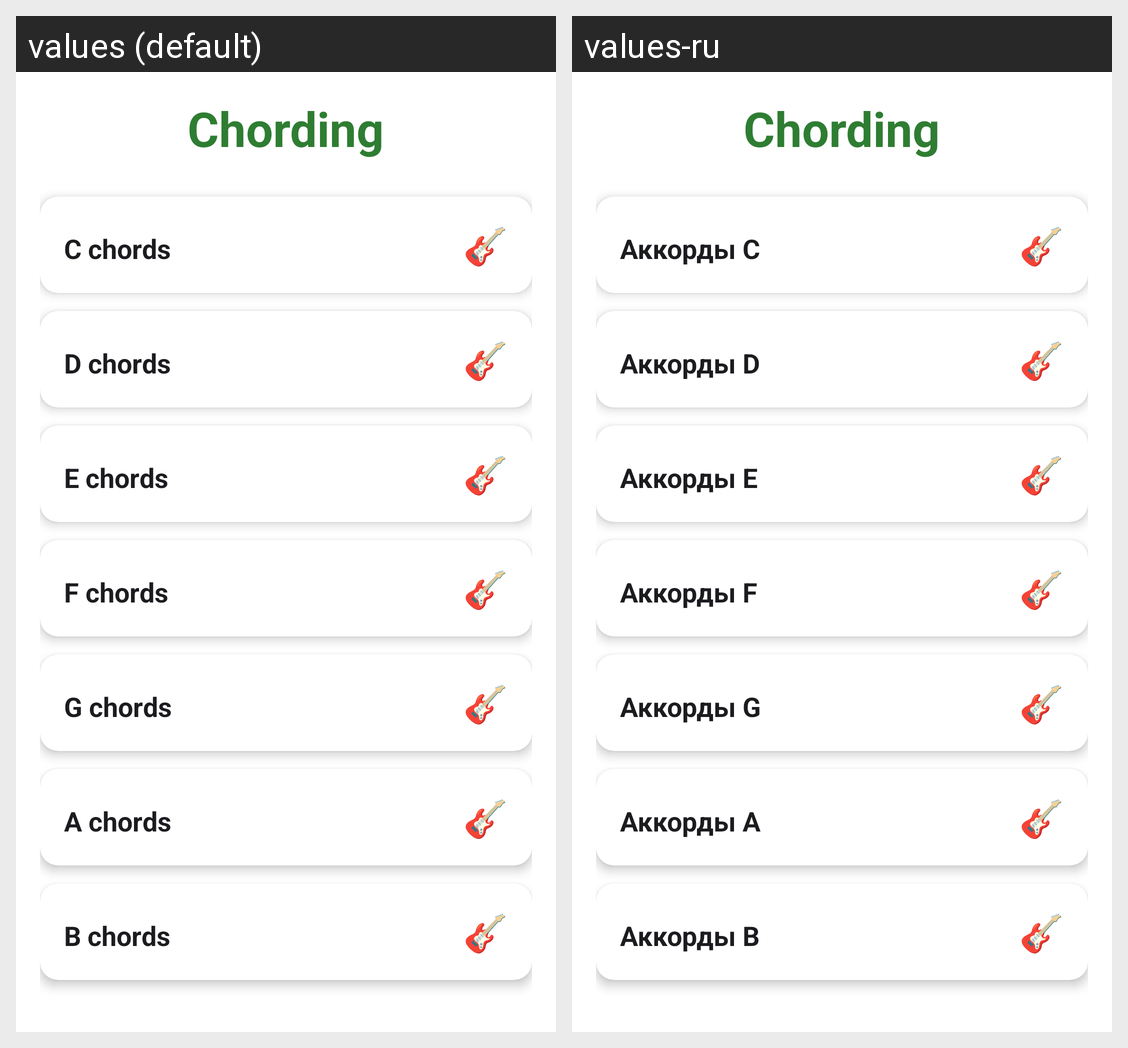

Strings drawn on this Android screen and how each of the app's shown locales translates them:
Android screen res/layout/fragment_home.xml rendered under 2 locales, left to right: values (default), values-ru. Device: Nexus 5 (rendered at 1080×1920; each locale shown at half size, 540×960, under a caption strip naming it); theme Theme.Chording.
Strings drawn on this screen, with the default value and each locale's value (text and hints the layout hard-codes, and strings that could not be matched under every locale, appear in the picture but are not listed):

app_name
  values: Chording
  values-ru: Chording

cat_c
  values: C chords
  values-ru: Аккорды C

cat_d
  values: D chords
  values-ru: Аккорды D

cat_e
  values: E chords
  values-ru: Аккорды E

cat_f
  values: F chords
  values-ru: Аккорды F

cat_g
  values: G chords
  values-ru: Аккорды G

cat_a
  values: A chords
  values-ru: Аккорды A

cat_b
  values: B chords
  values-ru: Аккорды B
